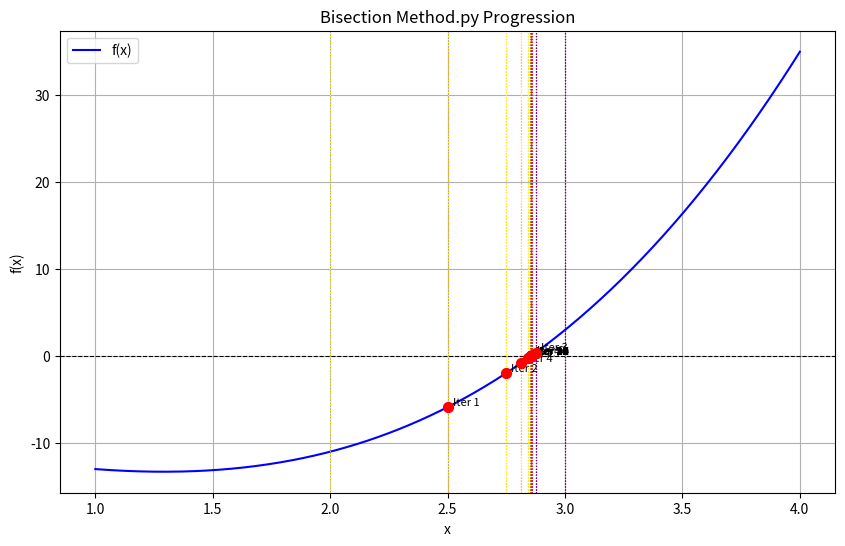

Write Python code to recreate this figure.
import matplotlib.pyplot as plt
import numpy as np


def bisection_method(f, a, b, tol=1e-6, max_iter=100):
    """
    Implements the bisection method to find a root of f(x) = 0.

    Args:
        f (function): The function for which to find the root.
        a (float): The lower bound of the initial interval.
        b (float): The upper bound of the initial interval.
        tol (float): The tolerance for the approximate root.
        max_iter (int): The maximum number of iterations.

    Returns:
        float: The approximate root.
        list: A list of dictionaries containing iteration data for tabular output.
    """
    if f(a) * f(b) >= 0:
        raise ValueError("Initial interval does not bracket a root.")

    iterations_data = []

    plt.figure(figsize=(10, 6))
    x_vals = np.linspace(min(a, b) - 1, max(a, b) + 1, 400)
    plt.plot(x_vals, f(x_vals), label='f(x)', color='blue')
    plt.axhline(0, color='black', linestyle='--', linewidth=0.8)
    plt.xlabel('x')
    plt.ylabel('f(x)')
    plt.title('Bisection Method.py Progression')
    plt.grid(True)

    for i in range(max_iter):
        c = (a + b) / 2
        f_c = f(c)

        iterations_data.append({
            'Iteration': i + 1,
            'a': a,
            'b': b,
            'c': c,
            'f(c)': f_c
        })

        # Plotting current iteration
        plt.scatter(c, f_c, color='red', marker='o', s=50, zorder=5)
        plt.text(c, f_c, f'  Iter {i + 1}', fontsize=8, verticalalignment='bottom')
        plt.axvline(x=a, color='yellow', linestyle=':', linewidth=0.8)
        plt.axvline(x=b, color='purple', linestyle=':', linewidth=0.8)
        plt.axvline(x=c, color='red', linestyle=':', linewidth=0.8)

        if abs(f_c) < tol or (b - a) / 2 < tol:
            print(f"\nRoot found at x = {c:.6f} after {i + 1} iterations.")
            plt.legend()
            plt.show()
            return c, iterations_data

        if f(a) * f_c < 0:
            b = c
        else:
            a = c

    print("\nMaximum iterations reached. Root not found within tolerance.")
    plt.legend()
    plt.show()
    return (a + b) / 2, iterations_data


def print_tabular_data(data):
    """Prints the iteration data in a tabular format."""
    print("\n--- Bisection Method.py Iteration Table ---")
    print(f"{'Iteration':<10} | {'a':<15} | {'b':<15} | {'c':<15} | {'f(c)':<15}")
    print("-" * 75)
    for row in data:
        print(
            f"{row['Iteration']:<10} | {row['a']:<15.8f} | {row['b']:<15.8f} | {row['c']:<15.8f} | {row['f(c)']:<15.8f}")



# Example Usage:
if __name__ == "__main__":
    def my_function(x):
        return x ** 3 - 5 * x - 9


    root, data = bisection_method(my_function, 2, 3, tol=1e-6)
    print_tabular_data(data)
